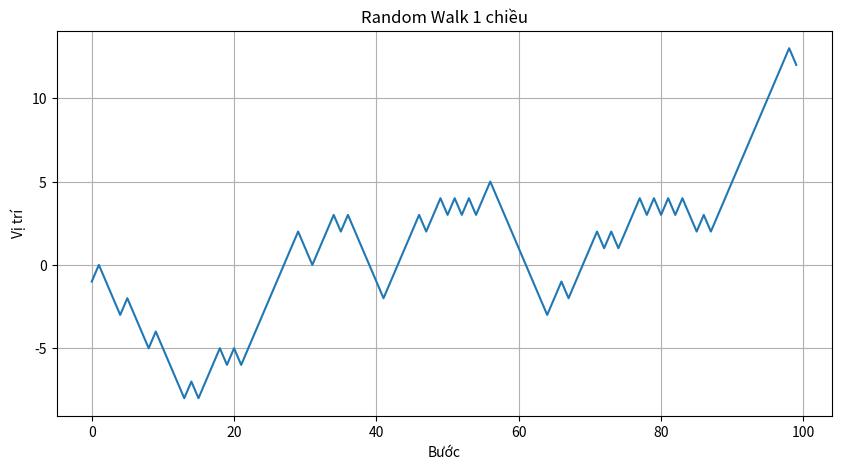

The matplotlib source for this figure:
import numpy as np
import matplotlib.pyplot as plt

# Để kết quả luôn giống nhau mỗi lần chạy
np.random.seed(42)

# 1. Tạo 100 bước ngẫu nhiên (+1 hoặc -1)
steps = np.random.choice([-1, 1], size=100)

# 2. Tính vị trí sau mỗi bước
walk = np.cumsum(steps)

# 3. In 10 giá trị đầu tiên của dãy vị trí
print("10 vị trí đầu tiên:")
print(walk[:10])

# 5. In vị trí cuối cùng, lớn nhất và nhỏ nhất
print("\nVị trí cuối cùng:", walk[-1])
print("Vị trí lớn nhất:", np.max(walk))
print("Vị trí nhỏ nhất:", np.min(walk))

# 4. Vẽ đồ thị random walk
plt.figure(figsize=(10, 5))
plt.plot(walk)
plt.title("Random Walk 1 chiều")
plt.xlabel("Bước")
plt.ylabel("Vị trí")
plt.grid(True)
plt.show()

# =========================================
# PHẦN NÂNG CAO
# Mô phỏng 100 random walk, mỗi walk 100 bước
# =========================================

steps_many = np.random.choice([-1, 1], size=(100, 100))

# Tính vị trí của từng walk
walks_many = np.cumsum(steps_many, axis=1)

# Vị trí cuối cùng của mỗi walk
final_positions = walks_many[:, -1]

# Đếm số walk kết thúc ở vị trí dương
positive_walks = np.sum(final_positions > 0)
print("\nSố walk kết thúc dương:", positive_walks)

# Kiểm tra walk nào từng đạt |vị trí| >= 10
hit_10 = np.any(np.abs(walks_many) >= 10, axis=1)

# Đếm số walk chạm ngưỡng |10|
num_hit_10 = np.sum(hit_10)
print("Số walk chạm ngưỡng |10|:", num_hit_10)
